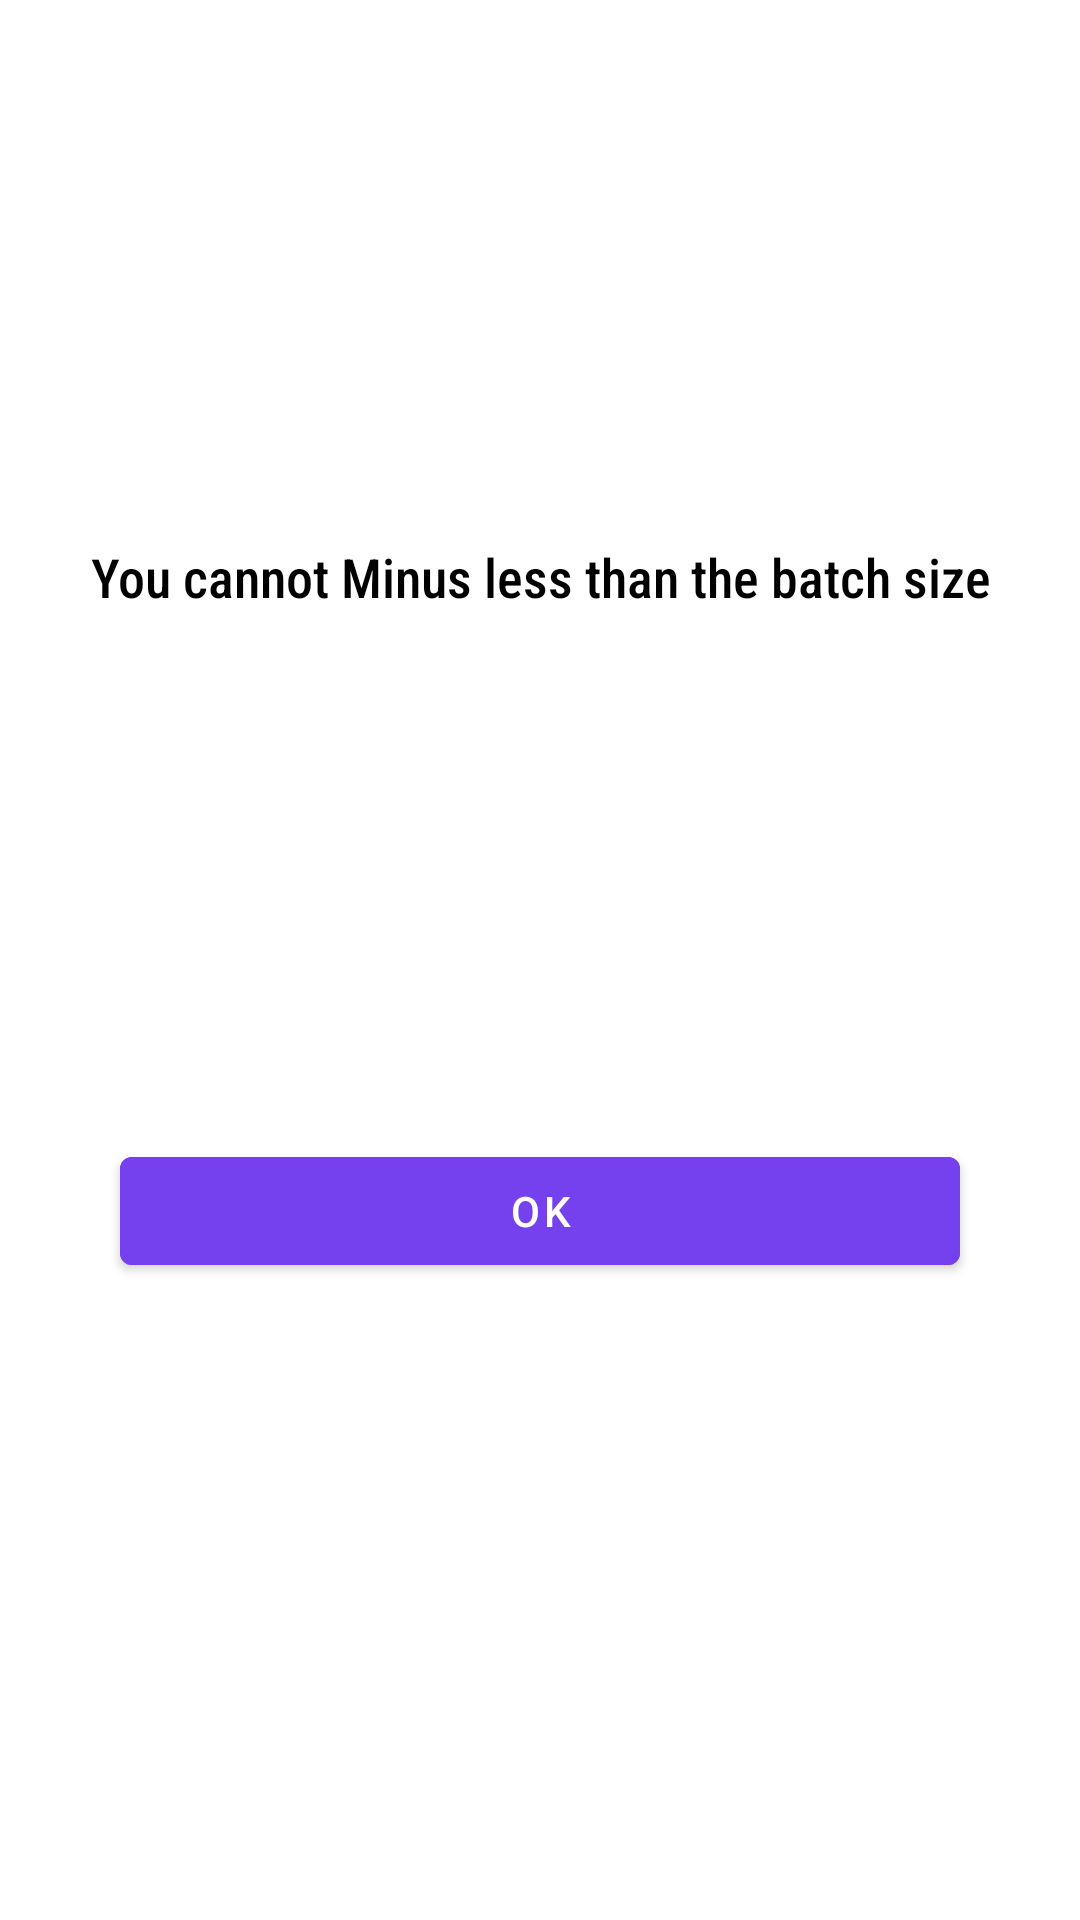

Layout XML and referenced resources for this Android screen:
<!-- AndroidManifest.xml: application theme Theme.Stoke -->
<!-- res/layout/layout_minus_verif.xml -->
<?xml version="1.0" encoding="utf-8"?>
<androidx.constraintlayout.widget.ConstraintLayout xmlns:android="http://schemas.android.com/apk/res/android"
    android:layout_width="match_parent"
    android:layout_height="wrap_content"
    xmlns:app="http://schemas.android.com/apk/res-auto"
    xmlns:tools="http://schemas.android.com/tools">

    <ImageView
        android:id="@+id/svg"
        android:layout_width="match_parent"
        android:layout_height="180dp"
        android:src="@drawable/baseline_warning_24"
        app:layout_constraintEnd_toEndOf="parent"
        app:layout_constraintStart_toStartOf="parent"
        app:layout_constraintTop_toTopOf="parent" />

    <TextView
        android:layout_width="match_parent"
        android:layout_height="wrap_content"
        android:text="You cannot Minus less than the batch size"
        app:layout_constraintEnd_toEndOf="parent"
        app:layout_constraintStart_toStartOf="parent"
        app:layout_constraintTop_toBottomOf="@+id/svg"
        android:textSize="18sp"
       android:layout_marginHorizontal="30dp"
        android:gravity="center"
        android:textColor="@color/black"
        android:fontFamily="sans-serif-condensed-medium"
        android:id="@+id/txtView1"/>

    <com.google.android.material.button.MaterialButton
        android:id="@+id/btn"
        android:layout_width="match_parent"
        android:layout_height="wrap_content"
        android:layout_marginHorizontal="40dp"
        android:layout_marginTop="13dp"
        android:backgroundTint="@color/toolbar"
        android:text="OK"
        android:layout_marginBottom="50dp"
        android:textColor="@color/white"
        app:layout_constraintBottom_toBottomOf="parent"
        app:layout_constraintEnd_toEndOf="parent"
        app:layout_constraintStart_toStartOf="parent"
        app:layout_constraintTop_toBottomOf="@+id/txtView1" />

</androidx.constraintlayout.widget.ConstraintLayout>
<!-- resources referenced by this layout -->
<resources>
  <color name="black">#FF000000</color>
  <color name="toolbar">#7540EE</color>
  <color name="white">#FFFFFFFF</color>
  <style name="Theme.Stoke" parent="Theme.MaterialComponents.Light.NoActionBar">
          
          <item name="colorPrimary">@color/purple_500</item>
          <item name="colorPrimaryVariant">@color/purple_700</item>
          <item name="colorOnPrimary">@color/white</item>
          
          <item name="colorSecondary">@color/teal_200</item>
          <item name="colorSecondaryVariant">@color/teal_700</item>
          <item name="colorOnSecondary">@color/black</item>
          
          <item name="android:statusBarColor">@color/toolbar</item>
          
      </style>
  <color name="purple_500">#FF6200EE</color>
  <color name="purple_700">#FF3700B3</color>
  <color name="teal_200">#FF03DAC5</color>
  <color name="teal_700">#FF018786</color>
</resources>
